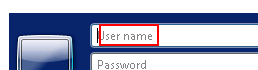
Task: Health Diag Process - Daily twice check the UCCE instance(all server's) per defined in config_sheet and add the items into QUEUE & process (with retry 2 if failure) each item.
Workflow: SwitchChkCVPErrorFileStat

Step 1 [then]: type "[strUname+ "[k(tab)]"]" into the element in window '115.112.29.109 through Firepass' (iexplore.exe)

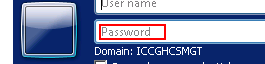
Step 2: type "[strPwd+ "[k(enter)]"]" into the element in window '115.112.29.109 through Firepass' (iexplore.exe)

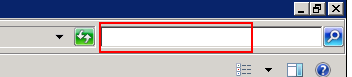
Step 3: type "["Error."+dt.ToString+ "[k(enter)]"]" into the element in window '115.112.29.109 through Firepass' (iexplore.exe)

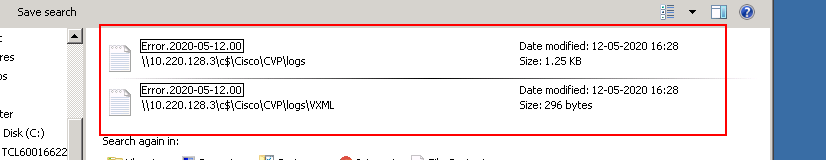
Step 4 [else]: get-text from the element in window '115.112.29.109 through Firepass' (iexplore.exe)
